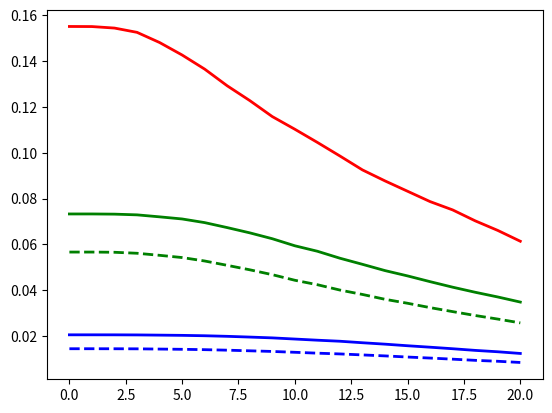

Here is the Python script that generated this plot: (Note: this script raises an exception after producing the figure.)
import numpy as np
from matplotlib import pyplot as plt
from scipy import optimize as opt
from scipy import stats as sta

def plotit(cones,sig,bkg,base,rs,rb,lbl,linestyle):
	sum = base*(sig*rs + bkg*rb)
	print(sig*rs + bkg*rb)
	plt.plot(cones,sum,linestyle,label=lbl,linewidth=2)

cones = [0,1,2,3,4,5,6,7,8,9,10,11,12,13,14,15,16,17,18,19,20]

#
# MuCo
# 
tev6sig = np.array([0.24259844782983617,0.24259844782983617,0.24259844782983617,0.2405863753952285,0.23713710836447255,0.23253808565679793,0.224777234837597,0.2170163840183961,0.20868065536073585,0.20149468237999424,0.19574590399540098,0.18741017533774074,0.17849956884162116,0.1701638401839609,0.16441506179936763,0.1566542109801667,0.15004311583788446,0.14429433745329118,0.1371083644725496,0.12819775797643002,0.11871227364185111])
tev6bkg = np.array([0.21938878769479864,0.21928759360453348,0.21746609997976118,0.21402550091074682,0.204715644606355,0.19358429467719085,0.18326249747014775,0.16980368346488564,0.15917830398704716,0.14602307225258046,0.13570127504553733,0.12699858328273628,0.11829589151993523,0.10868245294474803,0.10038453754300748,0.09461647439789517,0.08783647035013155,0.08277676583687513,0.07579437360858125,0.07194899817850638,0.06709168184578021])
tev6base = 2.034*0.333
tev6rs = 0.463
tev6rb = 0.532
lbl = "$6.0\ TeV$ MuCo"
plotit(cones,tev6sig,tev6bkg,tev6base,tev6rs,tev6rb,lbl,'r-')

#
# MuCo
# 
tev3sig = np.array([0.2763888888888889,0.2763888888888889,0.2761111111111111,0.2758333333333333,0.2738888888888889,0.2722222222222222,0.2688888888888889,0.26416666666666666,0.25916666666666666,0.2513888888888889,0.24388888888888888,0.23833333333333334,0.23083333333333333,0.2225,0.2136111111111111,0.2063888888888889,0.19833333333333333,0.18944444444444444,0.18333333333333332,0.17305555555555555,0.16472222222222221])
tev3bkg = np.array([0.25515985430999594,0.25515985430999594,0.2548563334682315,0.25323755564548767,0.24939295831647107,0.24504249291784702,0.23785916632942128,0.2281464993929583,0.2179279643868879,0.20781060299473897,0.19455685957102387,0.18413597733711048,0.17108458114123837,0.16076487252124647,0.15034399028733306,0.14133953864832052,0.13172804532577903,0.12322946175637393,0.11412383650343991,0.108559287737758,0.10076891946580332])
# Cross section times Br
tev3base = 0.849*0.333
# relative weight of 'signal' vs 'background'
tev3rs = 0.376
tev3rb = 0.609
lbl = "$3.0\ TeV$ MuCo"
plotit(cones,tev3sig,tev3bkg,tev3base,tev3rs,tev3rb,lbl,'g-')

#
# MuCo
# 
tev15sig = np.array([0.2912150598973189,0.2912150598973189,0.2912150598973189,0.29092983456930976,0.2903593839132915,0.2895037079292641,0.28864803194523675,0.2852253280091272,0.28237307472903594,0.2789503707929264,0.27438676554478036,0.26782658300057044,0.2629777524244153,0.25755847119224184,0.24957216200798632,0.2430119794637764,0.2358813462635482,0.2276098117512835,0.21620079863091843,0.20821448944666288,0.19880205362236167])
tev15bkg = np.array([0.2708860759493671,0.2708860759493671,0.2706835443037975,0.2700759493670886,0.2684556962025316,0.2668354430379747,0.26379746835443035,0.2603544303797468,0.25508860759493673,0.24951898734177216,0.24141772151898735,0.23443037974683545,0.22754430379746834,0.21670886075949367,0.20820253164556962,0.1972658227848101,0.1878481012658228,0.17832911392405063,0.16951898734177215,0.16131645569620254,0.1509873417721519])
tev15base = 0.233*0.333
tev15rs = 0.342
tev15rb = 0.611
lbl = "$1.5\ TeV$ MuCo"
plotit(cones,tev15sig,tev15bkg,tev15base,tev15rs,tev15rb,lbl,'b-')

#
# 6 TeV
#
# CLIC
# 
#tev6sig = np.array([0.2699051451566542,0.2699051451566542,0.2699051451566542,0.26703075596435755,0.2621442943374533,0.25467088243748204,0.24518539810290313,0.2359873526875539,0.226501868352975,0.2178787007760851,0.21069272779534348,0.2012072434607646,0.19143432020695603,0.18223627479160678,0.17562517964932453,0.16671457315320495,0.16010347801092267,0.15320494394941075,0.14659384880712847,0.13739580339177926,0.12704800229951135])
#tev6bkg = np.array([0.2546043311070634,0.25440194292653306,0.2515685083991095,0.24408014571949,0.23153207852661403,0.21655535316737504,0.2034001214329083,0.18720906699048775,0.17506577615867233,0.16019024488969844,0.1483505363286784,0.1377251568508399,0.12720097146326653,0.11687917425622343,0.10767051204209674,0.10089050799433313,0.09400930985630439,0.08824124671119207,0.08085407812183769,0.07650273224043716,0.07113944545638534])
#tev6base = 2.034*0.333
#tev6rs = 0.463
#tev6rb = 0.532
#lbl = "$6.0\ TeV$ CLIC"
#plotit(cones,tev6sig,tev6bkg,tev6base,tev6rs,tev6rb,lbl,'r--')

#
# 3 TeV
#
# CLIC
# 
tev3sig = np.array([0.30666666666666664,0.30666666666666664,0.3063888888888889,0.305,0.3013888888888889,0.29833333333333334,0.2936111111111111,0.28805555555555556,0.28194444444444444,0.27194444444444443,0.26166666666666666,0.25555555555555554,0.24638888888888888,0.23777777777777778,0.22833333333333333,0.22,0.2111111111111111,0.20166666666666666,0.1947222222222222,0.18416666666666667,0.17583333333333334])
tev3bkg = np.array([0.28439902873330636,0.28439902873330636,0.2837919870497774,0.2810602994738972,0.27579927154997974,0.2695265074868474,0.25991501416430596,0.24747065965196277,0.23502630513961958,0.22339133953864831,0.20932820720356132,0.19688385269121814,0.1830230675839741,0.17229866450829623,0.160461351679482,0.15115337919870497,0.1407324969647916,0.1320315661675435,0.12211655200323755,0.11564144071226225,0.10683933630109267])
# Cross section times Br
tev3base = 0.59*0.333
# relative weight of 'signal' vs 'background'
tev3rs = 0.376
tev3rb = 0.609
lbl = "$3.0\ TeV$ CLIC"
plotit(cones,tev3sig,tev3bkg,tev3base,tev3rs,tev3rb,lbl,'g--')

#
# 3 TeV
#
# CLIC
# 
tev15sig = np.array([0.3134626354820308,0.3134626354820308,0.3134626354820308,0.3131774101540217,0.3111808328579578,0.3103251568739304,0.30889903023388476,0.3051911009697661,0.3000570450656018,0.29606389047347403,0.2912150598973189,0.2837992013690816,0.27809469480889903,0.27296063890473476,0.26354820308043353,0.25613234455219624,0.2484312606959498,0.2401597261836851,0.22789503707929265,0.21990872789503707,0.20907016543069024])
tev15bkg = np.array([0.2995443037974684,0.2995443037974684,0.2991392405063291,0.29832911392405065,0.296,0.2931645569620253,0.2888101265822785,0.28354430379746837,0.27736708860759496,0.270379746835443,0.26116455696202534,0.25265822784810127,0.2449620253164557,0.23372151898734178,0.2249113924050633,0.2128607594936709,0.20253164556962025,0.19139240506329114,0.18136708860759493,0.17255696202531645,0.16141772151898734])
tev15base = 0.15*0.333
tev15rs = 0.342
tev15rb = 0.611
lbl = "$1.5\ TeV$ CLIC"
plotit(cones,tev15sig,tev15bkg,tev15base,tev15rs,tev15rb,lbl,'b--')


plt.grid(b='on',which='major',axis='both',alpha=0.9,aa=True)
plt.xlabel("Cone Angle (degrees)",fontsize=14)
plt.ylabel("$\sigma\ (fb)$       ",rotation='horizontal',fontsize=18)
plt.title("Effective cross section for two Higgs decaying to four b's\nvs. Cone Angle")

plt.legend()
plt.show()
